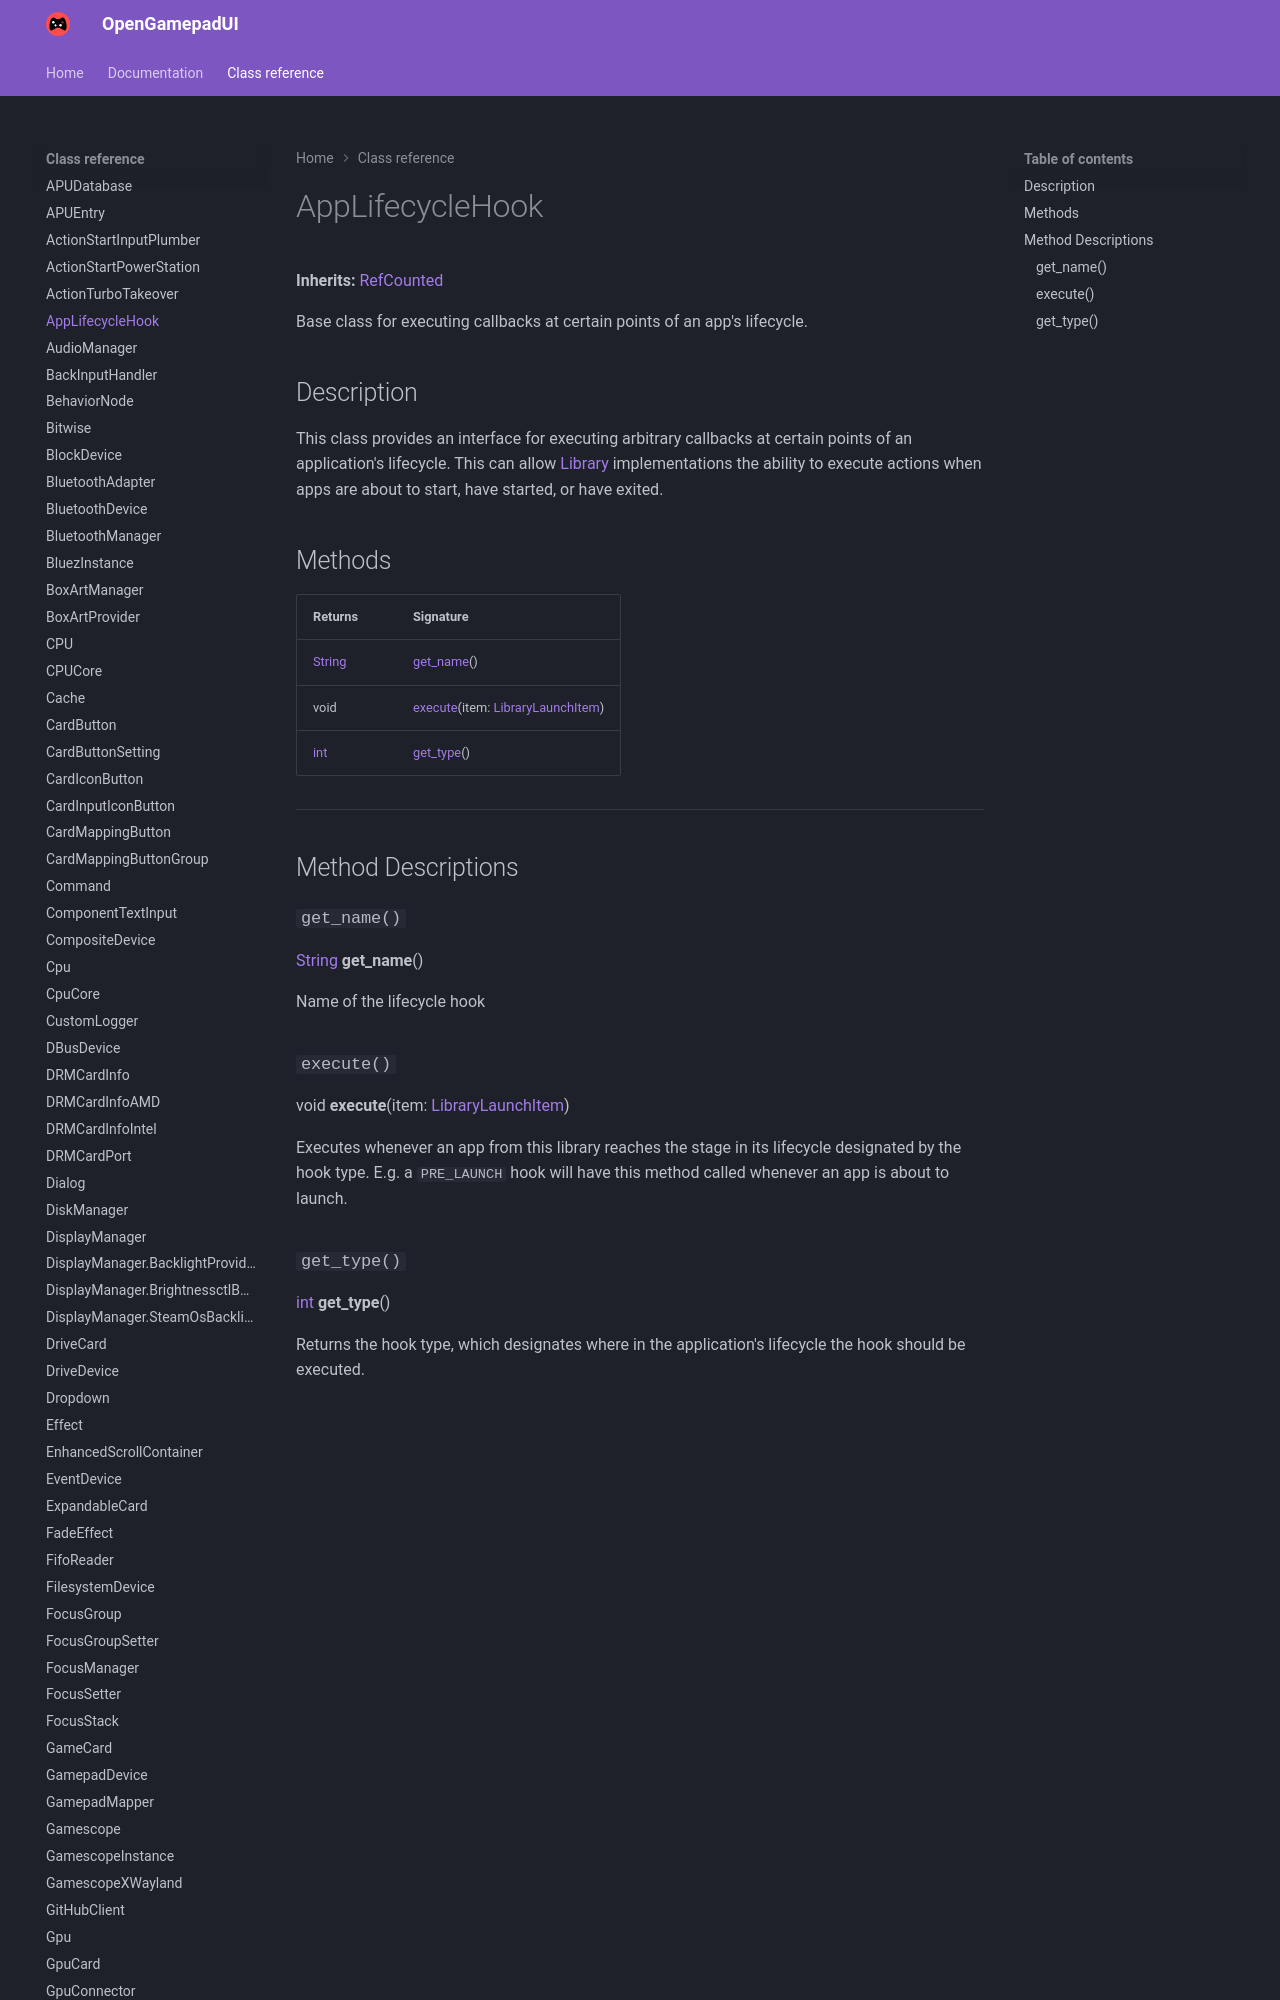

repository: ShadowBlip/OpenGamepadUI · page: class-reference/AppLifecycleHook/index.html · generator: mkdocs

# AppLifecycleHook

**Inherits:** [RefCounted](https://docs.godotengine.org/en/stable/classes/class_refcounted.html)

Base class for executing callbacks at certain points of an app's lifecycle.
## Description
